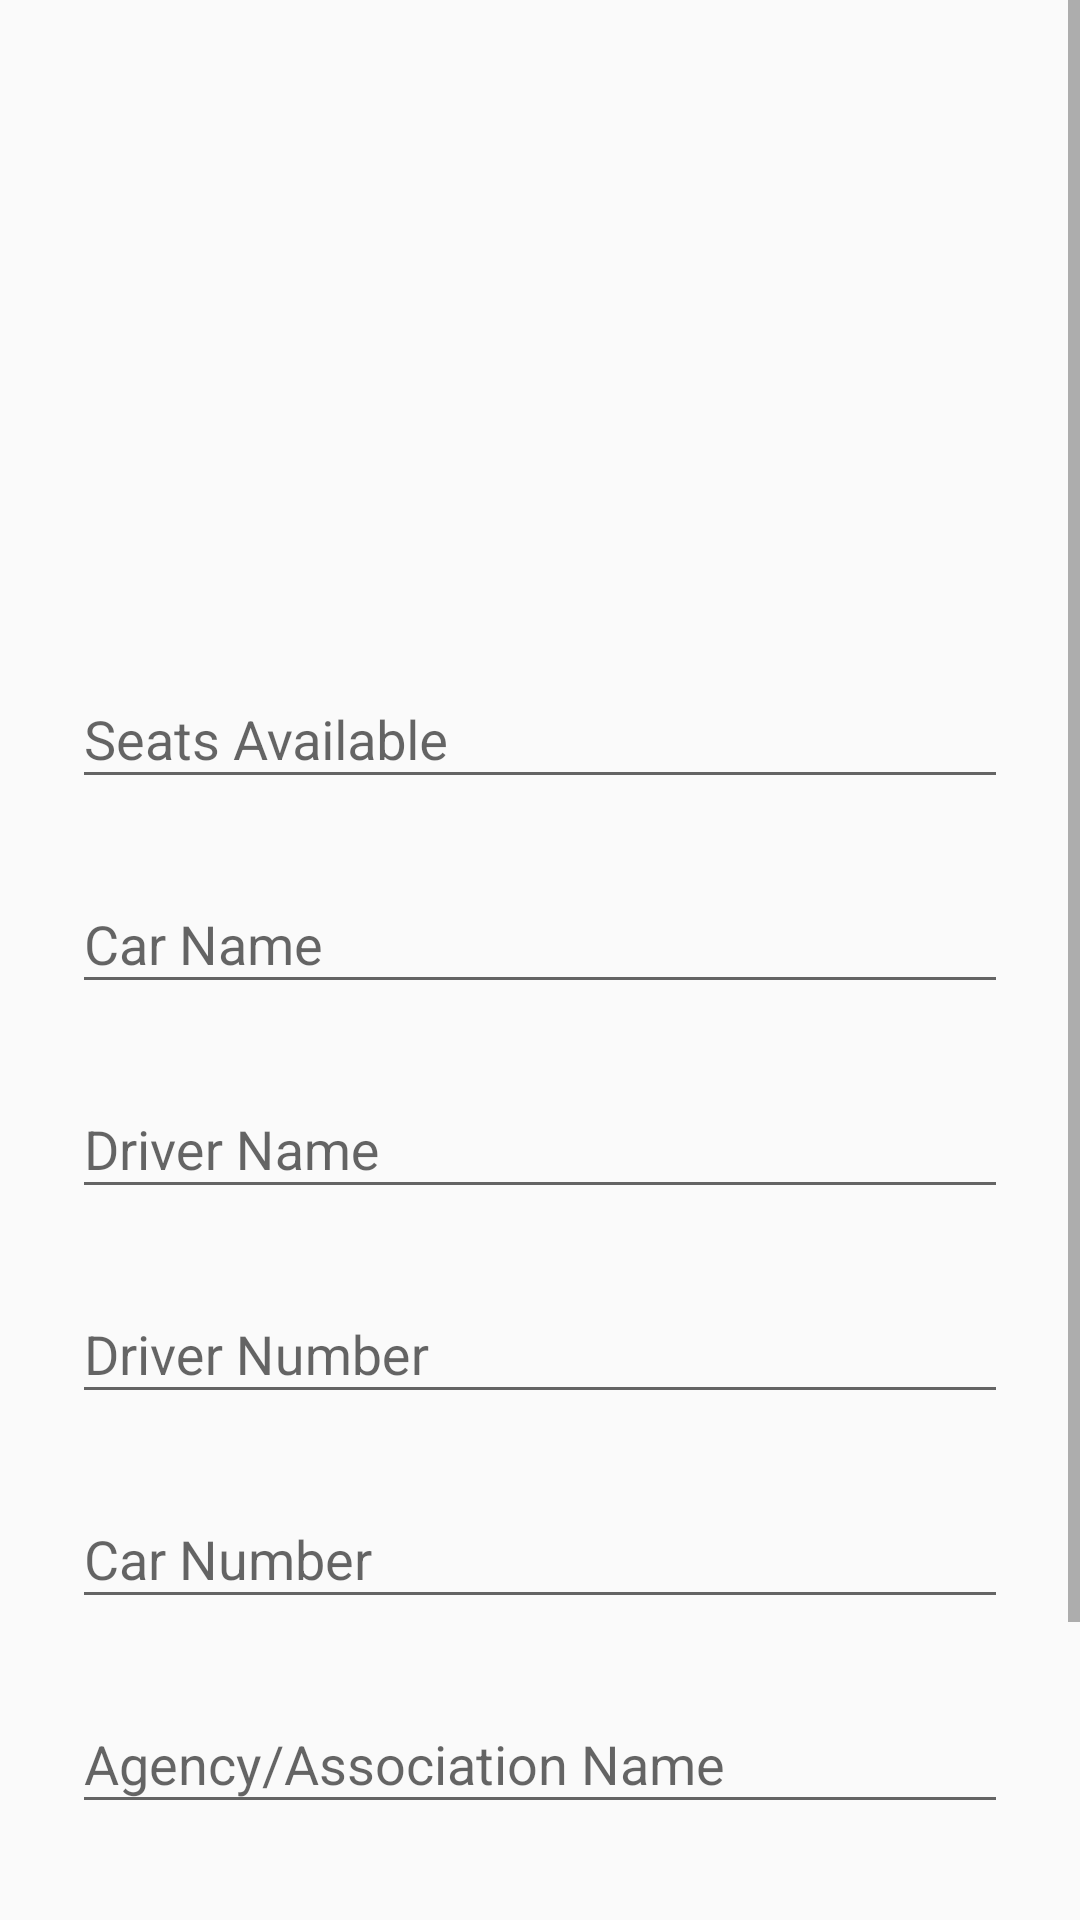

The Android layout XML behind this screen, and the referenced resources:
<!-- AndroidManifest.xml: application theme AppTheme -->
<!-- res/layout/activity_addcar.xml -->
<?xml version="1.0" encoding="utf-8"?>
<ScrollView
    xmlns:android="http://schemas.android.com/apk/res/android"
    android:layout_width="match_parent"
    android:layout_height="match_parent"
    android:fitsSystemWindows="true">

    <LinearLayout
        android:orientation="vertical"
        android:layout_width="match_parent"
        android:layout_height="wrap_content"
        android:paddingTop="56dp"
        android:paddingLeft="24dp"
        android:paddingRight="24dp">

        <ImageView android:src="@drawable/logo"
            android:layout_width="300dp"
            android:layout_height="120dp"
            android:layout_marginBottom="30dp"
            android:layout_gravity="center_horizontal" />

        
        <android.support.design.widget.TextInputLayout
            android:layout_width="match_parent"
            android:layout_height="wrap_content"
            android:layout_marginTop="8dp"
            android:layout_marginBottom="8dp">
            <EditText android:id="@+id/seats_available"
                android:layout_width="match_parent"
                android:layout_height="wrap_content"
                android:inputType="phone"
                android:hint="Seats Available" />
        </android.support.design.widget.TextInputLayout>

        
        <android.support.design.widget.TextInputLayout
            android:layout_width="match_parent"
            android:layout_height="wrap_content"
            android:layout_marginTop="8dp"
            android:layout_marginBottom="8dp">
            <EditText android:id="@+id/car_name"
                android:layout_width="match_parent"
                android:layout_height="wrap_content"
                android:inputType="text"
                android:hint="Car Name" />
        </android.support.design.widget.TextInputLayout>



        
        <android.support.design.widget.TextInputLayout
            android:layout_width="match_parent"
            android:layout_height="wrap_content"
            android:layout_marginTop="8dp"
            android:layout_marginBottom="8dp">
            <EditText android:id="@+id/driver_name"
                android:layout_width="match_parent"
                android:layout_height="wrap_content"
                android:inputType="textPersonName"
                android:hint="Driver Name" />
        </android.support.design.widget.TextInputLayout>


        
        <android.support.design.widget.TextInputLayout
            android:layout_width="match_parent"
            android:layout_height="wrap_content"
            android:layout_marginTop="8dp"
            android:layout_marginBottom="8dp">
            <EditText android:id="@+id/driver_number"
                android:layout_width="match_parent"
                android:layout_height="wrap_content"
                android:inputType="number"
                android:hint="Driver Number" />
        </android.support.design.widget.TextInputLayout>

        
        <android.support.design.widget.TextInputLayout
            android:layout_width="match_parent"
            android:layout_height="wrap_content"
            android:layout_marginTop="8dp"
            android:layout_marginBottom="8dp">
            <EditText android:id="@+id/car_number"
                android:layout_width="match_parent"
                android:layout_height="wrap_content"
                android:inputType="number"
                android:hint="Car Number"/>
        </android.support.design.widget.TextInputLayout>

        
        <android.support.design.widget.TextInputLayout
            android:layout_width="match_parent"
            android:layout_height="wrap_content"
            android:layout_marginTop="8dp"
            android:layout_marginBottom="8dp">
            <EditText android:id="@+id/org_name"
                android:layout_width="match_parent"
                android:layout_height="wrap_content"
                android:inputType="text"
                android:hint="Agency/Association Name"/>
        </android.support.design.widget.TextInputLayout>

        
        <android.support.v7.widget.AppCompatButton
            android:id="@+id/btn_addcar"
            android:layout_width="fill_parent"
            android:layout_height="wrap_content"
            android:layout_marginTop="24dp"
            android:layout_marginBottom="24dp"
            android:padding="12dp"
            android:text="Add Car"/>

        <TextView android:id="@+id/link_login"
            android:layout_width="fill_parent"
            android:layout_height="wrap_content"
            android:layout_marginBottom="24dp"
            android:text="Go to Main Menu"
            android:gravity="center"
            android:textSize="16sp"/>

    </LinearLayout>
</ScrollView>
<!-- resources referenced by this layout -->
<resources>
  <style name="AppTheme" parent="Base.Theme.AppCompat.Light.DarkActionBar">
          <item name="colorPrimary">@color/colorPrimary</item>
          <item name="colorPrimaryDark">@color/colorPrimaryDark</item>
          <item name="colorAccent">@color/colorAccent</item>
      </style>
  <color name="colorPrimary">#000000</color>
  <color name="colorPrimaryDark">#000000</color>
  <color name="colorAccent">#000000</color>
</resources>
